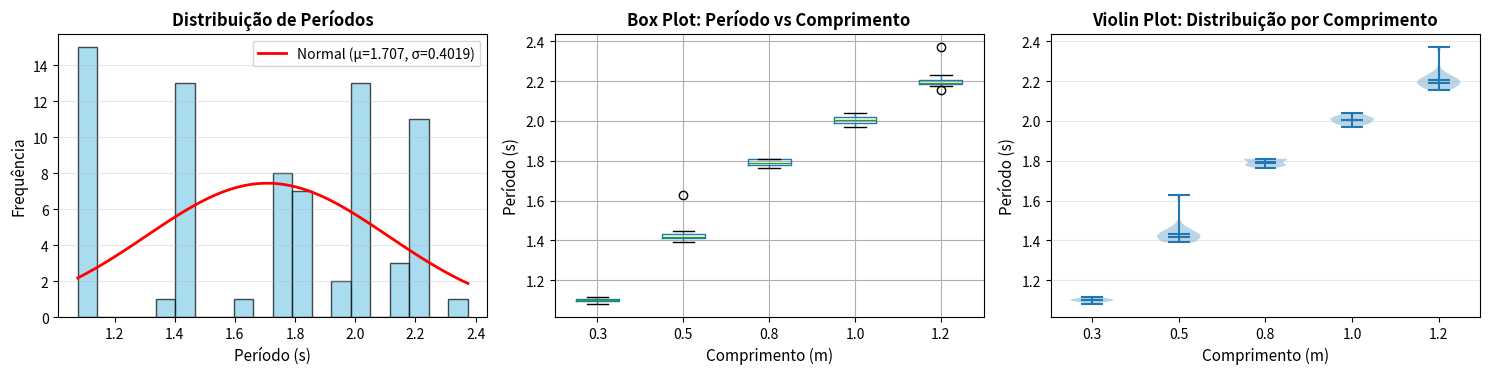
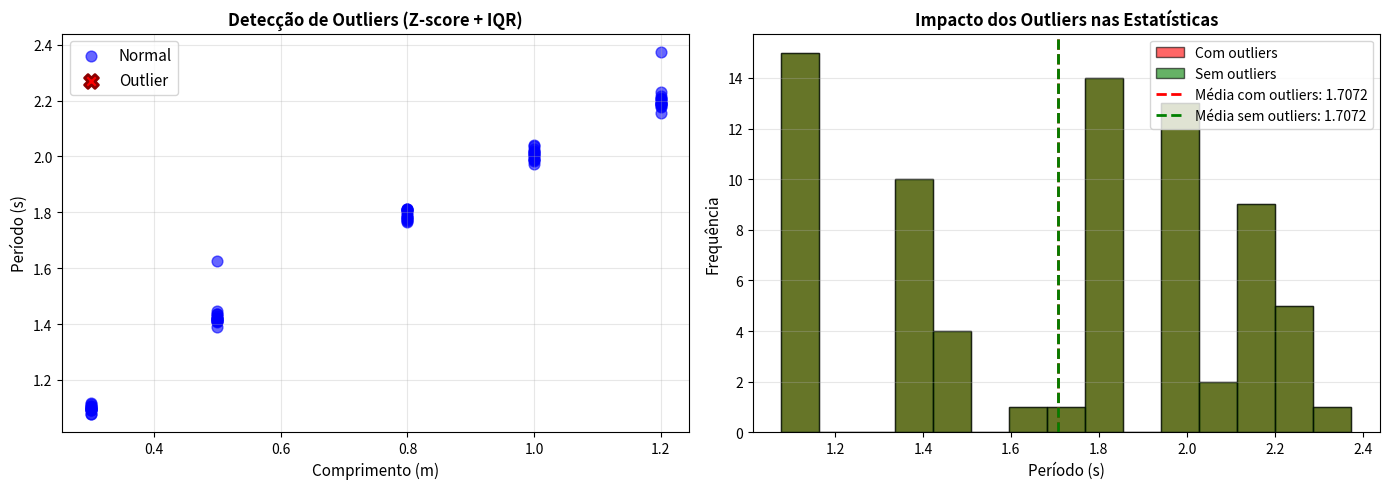
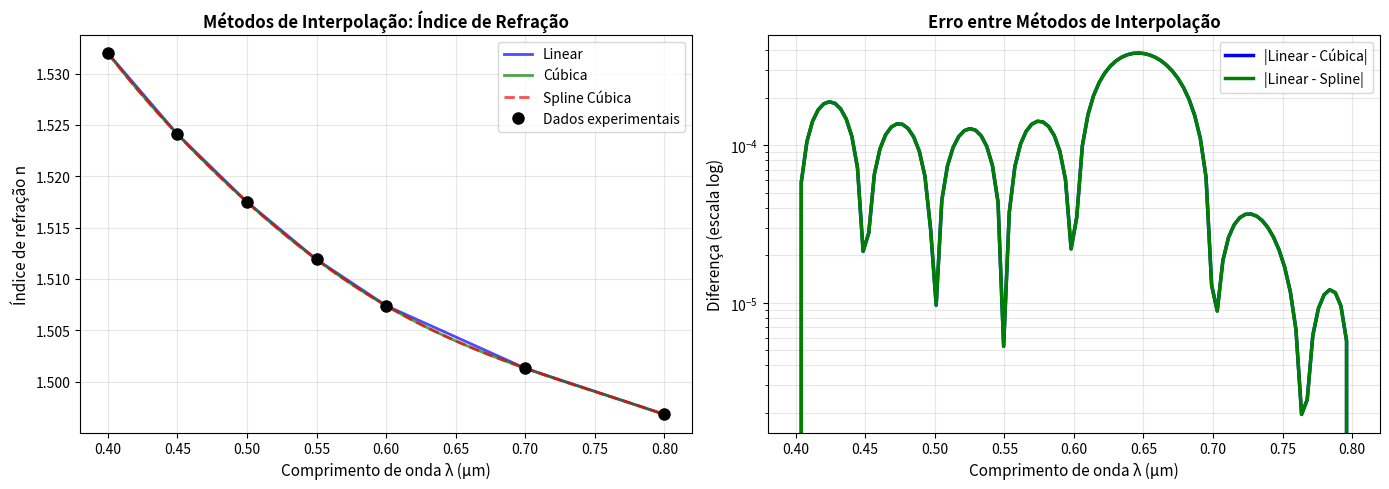
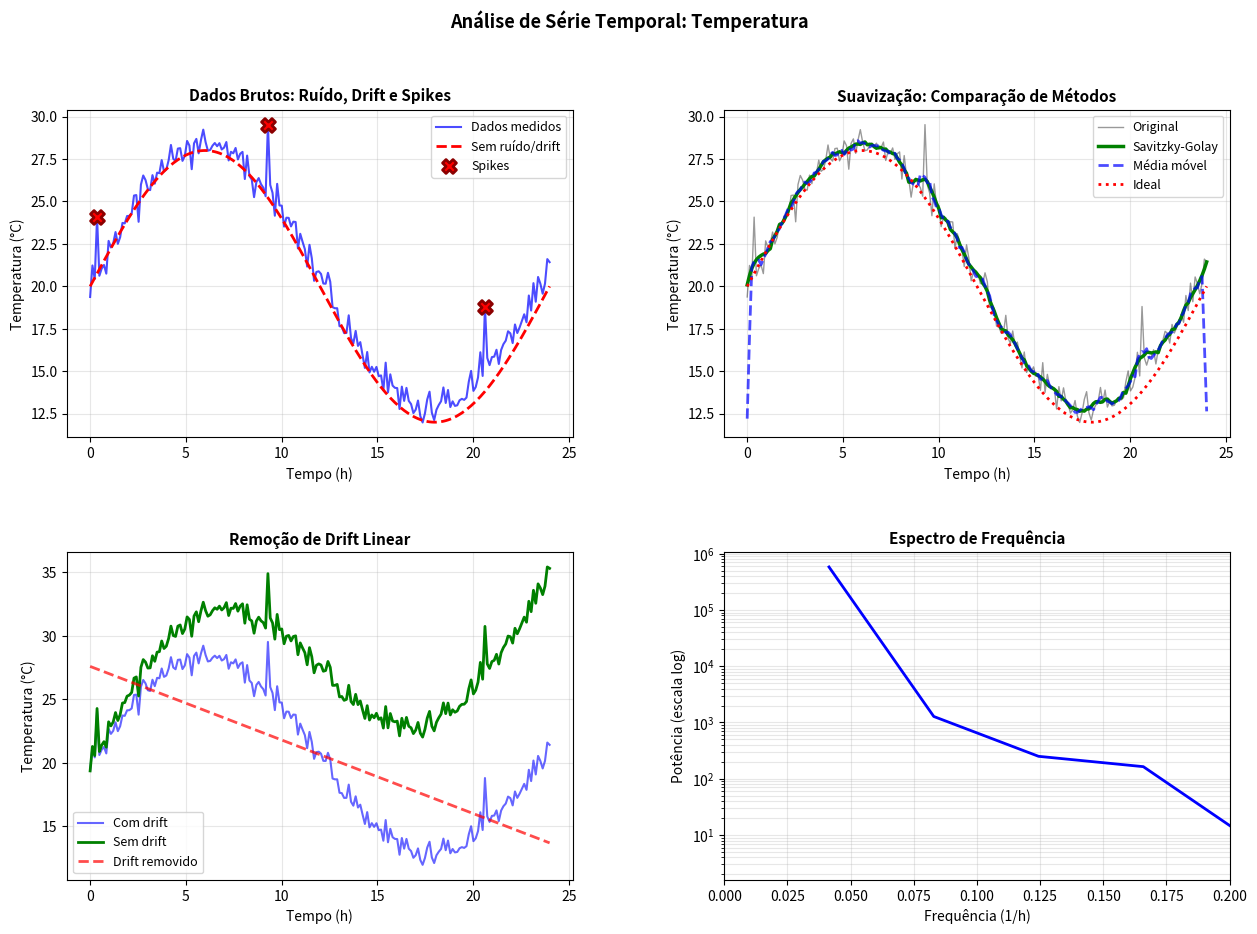

Write Python code to recreate these figures, in order.
import numpy as np
import pandas as pd
import matplotlib.pyplot as plt
from scipy import stats
from scipy.interpolate import interp1d, CubicSpline
from scipy.signal import savgol_filter
import warnings
warnings.filterwarnings('ignore')

np.random.seed(42)  # Reprodutibilidade

class ExperimentoPendulo:
    """Simula um experimento de medição do período do pêndulo simples."""
    
    def __init__(self, seed=42):
        np.random.seed(seed)
        self.g = 9.81  # m/s²
    
    def periodo_teorico(self, comprimento):
        """T = 2π√(L/g)"""
        return 2 * np.pi * np.sqrt(np.array(comprimento) / self.g)
    
    def gerar_medidas(self, comprimentos, num_medidas=15, sigma_relativo=0.01):
        """Gera medidas de período com ruído gaussiano e alguns outliers."""
        periodos_teoricos = self.periodo_teorico(comprimentos)
        
        dados = []
        for L, T_teorico in zip(comprimentos, periodos_teoricos):
            # Ruído gaussiano
            sigma = sigma_relativo * T_teorico
            medidas = np.random.normal(T_teorico, sigma, num_medidas)
            
            # Adicionar 1-2 outliers por comprimento
            num_outliers = np.random.randint(0, 2)
            if num_outliers > 0:
                idx_outliers = np.random.choice(num_medidas, num_outliers, replace=False)
                for idx in idx_outliers:
                    # Outlier é 5-10% maior/menor que valor teórico
                    medidas[idx] = T_teorico * (1 + np.random.uniform(0.05, 0.15) * np.sign(np.random.randn()))
            
            # Criar linhas do DataFrame
            for i, medida in enumerate(medidas):
                dados.append({
                    'Comprimento (m)': L,
                    'Período (s)': medida,
                    'Medida': i + 1
                })
        
        return pd.DataFrame(dados)

# Gerar dados
experimento = ExperimentoPendulo()
comprimentos = np.array([0.3, 0.5, 0.8, 1.0, 1.2])
df_pendulo = experimento.gerar_medidas(comprimentos, num_medidas=15)

print("=== DADOS DO EXPERIMENTO PÊNDULO ===")
print(f"Número de comprimentos testados: {len(comprimentos)}")
print(f"Número de medidas por comprimento: 15")
print(f"Total de registros: {len(df_pendulo)}")
print()
print("Primeiras linhas dos dados:")
print(df_pendulo.head(10))

# Estatísticas por comprimento
stats_by_L = df_pendulo.groupby('Comprimento (m)')['Período (s)'].agg([
    ('Média', 'mean'),
    ('Mediana', 'median'),
    ('Desvio Padrão', 'std'),
    ('Min', 'min'),
    ('Max', 'max'),
    ('Amplitude', lambda x: x.max() - x.min())
])

print("\n=== ESTATÍSTICAS DESCRITIVAS ===")
print(stats_by_L.to_string())

# Visualização
fig, axes = plt.subplots(1, 3, figsize=(15, 4))

# Histograma dos períodos
ax = axes[0]
ax.hist(df_pendulo['Período (s)'], bins=20, color='skyblue', edgecolor='black', alpha=0.7)
mu, sigma = df_pendulo['Período (s)'].mean(), df_pendulo['Período (s)'].std()

# Ajustar distribuição normal
x_norm = np.linspace(df_pendulo['Período (s)'].min(), df_pendulo['Período (s)'].max(), 100)
y_norm = stats.norm.pdf(x_norm, mu, sigma) * len(df_pendulo) * (stats_by_L.index[1] - stats_by_L.index[0]) / 2
ax.plot(x_norm, y_norm, 'r-', linewidth=2, label=f'Normal (μ={mu:.3f}, σ={sigma:.4f})')
ax.set_xlabel('Período (s)', fontsize=11)
ax.set_ylabel('Frequência', fontsize=11)
ax.set_title('Distribuição de Períodos', fontsize=12, fontweight='bold')
ax.legend(fontsize=10)
ax.grid(True, alpha=0.3, axis='y')

# Box plot por comprimento
ax = axes[1]
df_pendulo.boxplot(column='Período (s)', by='Comprimento (m)', ax=ax)
ax.set_xlabel('Comprimento (m)', fontsize=11)
ax.set_ylabel('Período (s)', fontsize=11)
ax.set_title('Box Plot: Período vs Comprimento', fontsize=12, fontweight='bold')
ax.get_figure().suptitle('')  # Remove título automático
plt.setp(ax.xaxis.get_majorticklabels(), rotation=0)

# Violin plot
ax = axes[2]
L_unique = sorted(df_pendulo['Comprimento (m)'].unique())
periodos_por_L = [df_pendulo[df_pendulo['Comprimento (m)'] == L]['Período (s)'].values for L in L_unique]
parts = ax.violinplot(periodos_por_L, positions=range(len(L_unique)), showmeans=True, showmedians=True)
ax.set_xticks(range(len(L_unique)))
ax.set_xticklabels([f'{L:.1f}' for L in L_unique])
ax.set_xlabel('Comprimento (m)', fontsize=11)
ax.set_ylabel('Período (s)', fontsize=11)
ax.set_title('Violin Plot: Distribuição por Comprimento', fontsize=12, fontweight='bold')
ax.grid(True, alpha=0.3, axis='y')

plt.tight_layout()
plt.show()

def detectar_outliers_zscore(dados, threshold=2.5):
    """Detecta outliers usando Z-score."""
    z_scores = np.abs(stats.zscore(dados))
    return z_scores > threshold

def detectar_outliers_iqr(dados, fator=1.5):
    """Detecta outliers usando método IQR."""
    Q1 = np.percentile(dados, 25)
    Q3 = np.percentile(dados, 75)
    IQR = Q3 - Q1
    lower = Q1 - fator * IQR
    upper = Q3 + fator * IQR
    return (dados < lower) | (dados > upper)

# Detectar outliers
periodos = df_pendulo['Período (s)'].values
outliers_zscore = detectar_outliers_zscore(periodos, threshold=2.5)
outliers_iqr = detectar_outliers_iqr(periodos, fator=1.5)

# Criar máscara combinada
outliers_combinado = outliers_zscore | outliers_iqr

df_pendulo['Outlier_ZScore'] = outliers_zscore
df_pendulo['Outlier_IQR'] = outliers_iqr
df_pendulo['Outlier'] = outliers_combinado

print("=== DETECÇÃO DE OUTLIERS ===")
print(f"Outliers detectados por Z-score: {outliers_zscore.sum()}")
print(f"Outliers detectados por IQR: {outliers_iqr.sum()}")
print(f"Outliers totais (combinado): {outliers_combinado.sum()}")
print()
print("Índices dos outliers:")
print(df_pendulo[outliers_combinado][['Comprimento (m)', 'Período (s)', 'Outlier_ZScore', 'Outlier_IQR']])

# Visualização
fig, axes = plt.subplots(1, 2, figsize=(14, 5))

# Scatter plot mostrando outliers
ax = axes[0]
for L in sorted(df_pendulo['Comprimento (m)'].unique()):
    mask_L = df_pendulo['Comprimento (m)'] == L
    mask_normal = mask_L & ~outliers_combinado
    mask_outlier = mask_L & outliers_combinado
    
    ax.scatter(df_pendulo[mask_normal]['Comprimento (m)'],
              df_pendulo[mask_normal]['Período (s)'],
              s=60, alpha=0.6, color='blue', label='Normal' if L == sorted(df_pendulo['Comprimento (m)'].unique())[0] else '')
    ax.scatter(df_pendulo[mask_outlier]['Comprimento (m)'],
              df_pendulo[mask_outlier]['Período (s)'],
              s=100, marker='X', color='red', edgecolors='darkred', linewidth=2,
              label='Outlier' if L == sorted(df_pendulo['Comprimento (m)'].unique())[0] else '')

ax.set_xlabel('Comprimento (m)', fontsize=11)
ax.set_ylabel('Período (s)', fontsize=11)
ax.set_title('Detecção de Outliers (Z-score + IQR)', fontsize=12, fontweight='bold')
ax.legend(fontsize=11)
ax.grid(True, alpha=0.3)

# Comparação antes/depois da limpeza
ax = axes[1]
T_com_outliers = df_pendulo['Período (s)'].values
T_sem_outliers = df_pendulo[~outliers_combinado]['Período (s)'].values

ax.hist(T_com_outliers, bins=15, alpha=0.6, label='Com outliers', color='red', edgecolor='black')
ax.hist(T_sem_outliers, bins=15, alpha=0.6, label='Sem outliers', color='green', edgecolor='black')
ax.axvline(T_com_outliers.mean(), color='red', linestyle='--', linewidth=2, label=f'Média com outliers: {T_com_outliers.mean():.4f}')
ax.axvline(T_sem_outliers.mean(), color='green', linestyle='--', linewidth=2, label=f'Média sem outliers: {T_sem_outliers.mean():.4f}')
ax.set_xlabel('Período (s)', fontsize=11)
ax.set_ylabel('Frequência', fontsize=11)
ax.set_title('Impacto dos Outliers nas Estatísticas', fontsize=12, fontweight='bold')
ax.legend(fontsize=10)
ax.grid(True, alpha=0.3, axis='y')

plt.tight_layout()
plt.show()

# Dados de refração do vidro borosilicato (índice de refração vs comprimento de onda)
# Dados reais simplificados
lambda_dados = np.array([0.4, 0.45, 0.5, 0.55, 0.6, 0.7, 0.8])  # micrometros
n_dados = np.array([1.5320, 1.5241, 1.5175, 1.5119, 1.5074, 1.5013, 1.4968])  # índice de refração

print("=== DADOS DE REFRAÇÃO ===")
df_refracao = pd.DataFrame({'λ (μm)': lambda_dados, 'n': n_dados})
print(df_refracao.to_string(index=False))
print()

# Métodos de interpolação
lambda_interp = np.linspace(0.4, 0.8, 100)

# 1. Interpolação linear
f_linear = interp1d(lambda_dados, n_dados, kind='linear')
n_linear = f_linear(lambda_interp)

# 2. Interpolação cúbica (SciPy)
f_cubic = interp1d(lambda_dados, n_dados, kind='cubic')
n_cubic = f_cubic(lambda_interp)

# 3. Spline Cúbica
cs = CubicSpline(lambda_dados, n_dados)
n_spline = cs(lambda_interp)

# Calcular diferenças
diferenca_linear_cubic = np.abs(n_linear - n_cubic)
diferenca_linear_spline = np.abs(n_linear - n_spline)

print(f"Diferença máxima (Linear vs Cúbica): {np.max(diferenca_linear_cubic):.2e}")
print(f"Diferença máxima (Linear vs Spline): {np.max(diferenca_linear_spline):.2e}")

# Visualização
fig, axes = plt.subplots(1, 2, figsize=(14, 5))

# Painel 1: Comparação de interpolações
ax = axes[0]
ax.plot(lambda_interp, n_linear, 'b-', linewidth=2, label='Linear', alpha=0.7)
ax.plot(lambda_interp, n_cubic, 'g-', linewidth=2, label='Cúbica', alpha=0.7)
ax.plot(lambda_interp, n_spline, 'r--', linewidth=2, label='Spline Cúbica', alpha=0.7)
ax.plot(lambda_dados, n_dados, 'ko', markersize=8, label='Dados experimentais', zorder=5)
ax.set_xlabel('Comprimento de onda λ (μm)', fontsize=11)
ax.set_ylabel('Índice de refração n', fontsize=11)
ax.set_title('Métodos de Interpolação: Índice de Refração', fontsize=12, fontweight='bold')
ax.legend(fontsize=10)
ax.grid(True, alpha=0.3)

# Painel 2: Diferenças entre métodos
ax = axes[1]
ax.semilogy(lambda_interp, diferenca_linear_cubic, 'b-', linewidth=2.5, label='|Linear - Cúbica|')
ax.semilogy(lambda_interp, diferenca_linear_spline, 'g-', linewidth=2.5, label='|Linear - Spline|')
ax.set_xlabel('Comprimento de onda λ (μm)', fontsize=11)
ax.set_ylabel('Diferença (escala log)', fontsize=11)
ax.set_title('Erro entre Métodos de Interpolação', fontsize=12, fontweight='bold')
ax.legend(fontsize=10)
ax.grid(True, alpha=0.3, which='both')

plt.tight_layout()
plt.show()

# Gerar série temporal de temperatura
num_pontos = 200
t_array = np.linspace(0, 24, num_pontos)  # 24 horas

# Componentes da temperatura
T_base = 20  # temperatura média (°C)
T_ciclo = 8 * np.sin(2 * np.pi * t_array / 24)  # variação diária (amplitude 8°C)
T_drift = 0.05 * t_array  # drift linear do sensor (+0.05°C/hora)
T_ruido = np.random.normal(0, 0.5, num_pontos)  # ruído gaussiano
T_spike = np.zeros_like(t_array)

# Adicionar alguns spikes (anomalias)
spike_indices = np.random.choice(num_pontos, 3, replace=False)
for idx in spike_indices:
    T_spike[idx] = np.random.uniform(3, 5)  # spikes de 3-5°C

T_medido = T_base + T_ciclo + T_drift + T_ruido + T_spike

# Criar DataFrame
df_temp = pd.DataFrame({
    'Tempo (h)': t_array,
    'Temperatura (°C)': T_medido,
    'Temp_Ideal': T_base + T_ciclo
})

print("=== ANÁLISE DE SÉRIE TEMPORAL ===")
print(f"Número de pontos: {len(df_temp)}")
print(f"Intervalo de tempo: 0 a 24 horas")
print(f"Temperatura min: {T_medido.min():.2f}°C")
print(f"Temperatura máx: {T_medido.max():.2f}°C")
print(f"Temperatura média: {T_medido.mean():.2f}°C")

# Aplicar filtros de suavização
# Savitzky-Golay
T_savgol = savgol_filter(T_medido, window_length=15, polyorder=3)

# Média móvel
window = 5
T_media_movel = np.convolve(T_medido, np.ones(window)/window, mode='same')

# Remover drift
z = np.polyfit(t_array, T_medido, 1)
p = np.poly1d(z)
T_sem_drift = T_medido - p(t_array) + p(0)  # Remove drift mas mantém valor inicial

# Visualização
fig = plt.figure(figsize=(15, 10))
gs = fig.add_gridspec(2, 2, hspace=0.35, wspace=0.3)

# Painel 1: Dados brutos
ax = fig.add_subplot(gs[0, 0])
ax.plot(t_array, T_medido, 'b-', linewidth=1.5, alpha=0.7, label='Dados medidos')
ax.plot(t_array, df_temp['Temp_Ideal'], 'r--', linewidth=2, label='Sem ruído/drift')
ax.scatter(t_array[spike_indices], T_medido[spike_indices], s=100, c='red', marker='X',
          edgecolors='darkred', linewidth=2, label='Spikes', zorder=5)
ax.set_xlabel('Tempo (h)', fontsize=10)
ax.set_ylabel('Temperatura (°C)', fontsize=10)
ax.set_title('Dados Brutos: Ruído, Drift e Spikes', fontsize=11, fontweight='bold')
ax.legend(fontsize=9)
ax.grid(True, alpha=0.3)

# Painel 2: Comparação de filtros
ax = fig.add_subplot(gs[0, 1])
ax.plot(t_array, T_medido, 'k-', linewidth=1, alpha=0.4, label='Original')
ax.plot(t_array, T_savgol, 'g-', linewidth=2.5, label='Savitzky-Golay')
ax.plot(t_array, T_media_movel, 'b--', linewidth=2, alpha=0.7, label='Média móvel')
ax.plot(t_array, df_temp['Temp_Ideal'], 'r:', linewidth=2, label='Ideal')
ax.set_xlabel('Tempo (h)', fontsize=10)
ax.set_ylabel('Temperatura (°C)', fontsize=10)
ax.set_title('Suavização: Comparação de Métodos', fontsize=11, fontweight='bold')
ax.legend(fontsize=9)
ax.grid(True, alpha=0.3)

# Painel 3: Remoção de drift
ax = fig.add_subplot(gs[1, 0])
ax.plot(t_array, T_medido, 'b-', linewidth=1.5, alpha=0.6, label='Com drift')
ax.plot(t_array, T_sem_drift, 'g-', linewidth=2, label='Sem drift')
ax.plot(t_array, p(t_array), 'r--', linewidth=2, alpha=0.7, label=f'Drift removido')
ax.set_xlabel('Tempo (h)', fontsize=10)
ax.set_ylabel('Temperatura (°C)', fontsize=10)
ax.set_title('Remoção de Drift Linear', fontsize=11, fontweight='bold')
ax.legend(fontsize=9)
ax.grid(True, alpha=0.3)

# Painel 4: Análise de frequência (espectro)
ax = fig.add_subplot(gs[1, 1])
fft = np.fft.fft(T_medido - T_medido.mean())
freq = np.fft.fftfreq(len(t_array), t_array[1] - t_array[0])
potencia = np.abs(fft)**2

idx_positivos = freq > 0
ax.semilogy(freq[idx_positivos], potencia[idx_positivos], 'b-', linewidth=2)
ax.set_xlabel('Frequência (1/h)', fontsize=10)
ax.set_ylabel('Potência (escala log)', fontsize=10)
ax.set_title('Espectro de Frequência', fontsize=11, fontweight='bold')
ax.grid(True, alpha=0.3, which='both')
ax.set_xlim(0, 0.2)

plt.suptitle('Análise de Série Temporal: Temperatura', fontsize=13, fontweight='bold')
plt.tight_layout()
plt.show()

print("\n=== EFEITOS DA SUAVIZAÇÃO ===")
print(f"Erro RMS (Savitzky-Golay): {np.sqrt(np.mean((T_savgol - df_temp['Temp_Ideal'])**2)):.4f}°C")
print(f"Erro RMS (Média móvel): {np.sqrt(np.mean((T_media_movel - df_temp['Temp_Ideal'])**2)):.4f}°C")
print(f"Erro RMS (Sem filtro): {np.sqrt(np.mean((T_medido - df_temp['Temp_Ideal'])**2)):.4f}°C")

# Seus passos aqui
# Dica: use df[~df['Outlier']], polyfit, e propagação de incerteza
